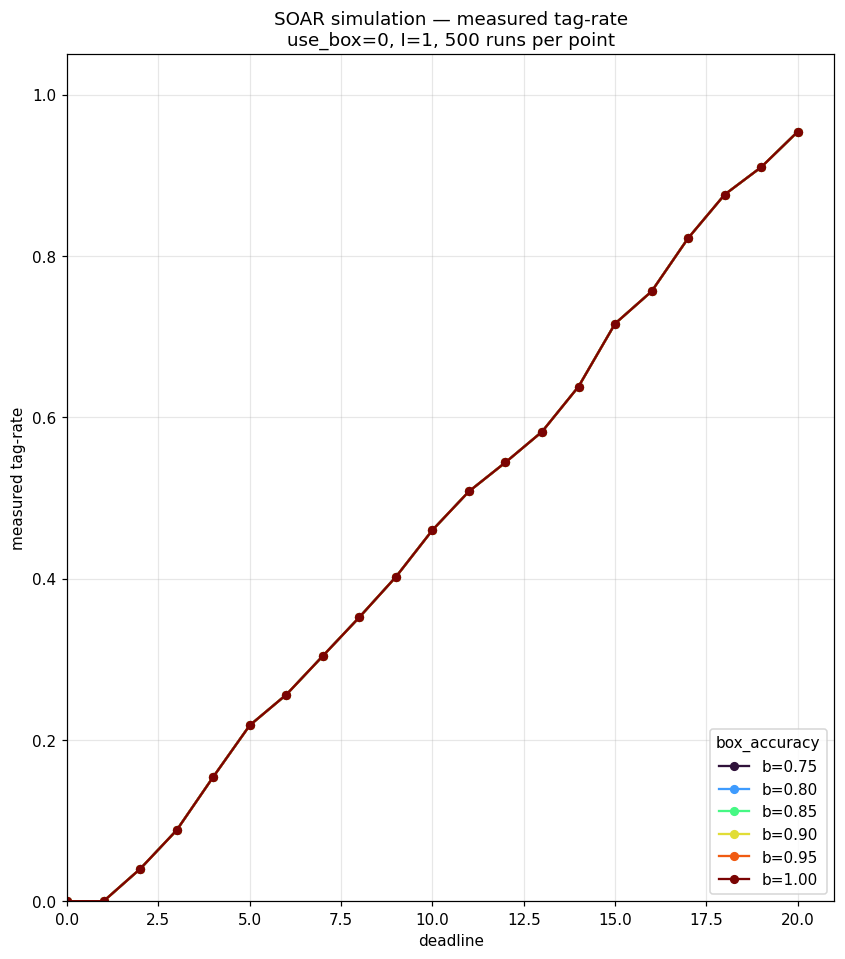

Data behind this chart, as committed beside it:
box_accuracy, deadline, inspection_time, use_box, runs, soar_rate
0.75, 0, 1, 0, 500, 0.00000
0.75, 1, 1, 0, 500, 0.00000
0.75, 2, 1, 0, 500, 0.04000
0.75, 3, 1, 0, 500, 0.08800
0.75, 4, 1, 0, 500, 0.154
0.75, 5, 1, 0, 500, 0.218
0.75, 6, 1, 0, 500, 0.256
0.75, 7, 1, 0, 500, 0.304
0.75, 8, 1, 0, 500, 0.352
0.75, 9, 1, 0, 500, 0.402
0.75, 10, 1, 0, 500, 0.46
0.75, 11, 1, 0, 500, 0.508
0.75, 12, 1, 0, 500, 0.544
0.75, 13, 1, 0, 500, 0.582
0.75, 14, 1, 0, 500, 0.638
0.75, 15, 1, 0, 500, 0.716
0.75, 16, 1, 0, 500, 0.756
0.75, 17, 1, 0, 500, 0.822
0.75, 18, 1, 0, 500, 0.876
0.75, 19, 1, 0, 500, 0.91
0.75, 20, 1, 0, 500, 0.954
0.8, 0, 1, 0, 500, 0.00000
0.8, 1, 1, 0, 500, 0.00000
0.8, 2, 1, 0, 500, 0.04000
0.8, 3, 1, 0, 500, 0.08800
0.8, 4, 1, 0, 500, 0.154
0.8, 5, 1, 0, 500, 0.218
0.8, 6, 1, 0, 500, 0.256
0.8, 7, 1, 0, 500, 0.304
0.8, 8, 1, 0, 500, 0.352
0.8, 9, 1, 0, 500, 0.402
0.8, 10, 1, 0, 500, 0.46
0.8, 11, 1, 0, 500, 0.508
0.8, 12, 1, 0, 500, 0.544
0.8, 13, 1, 0, 500, 0.582
0.8, 14, 1, 0, 500, 0.638
0.8, 15, 1, 0, 500, 0.716
0.8, 16, 1, 0, 500, 0.756
0.8, 17, 1, 0, 500, 0.822
0.8, 18, 1, 0, 500, 0.876
0.8, 19, 1, 0, 500, 0.91
0.8, 20, 1, 0, 500, 0.954
0.85, 0, 1, 0, 500, 0.00000
0.85, 1, 1, 0, 500, 0.00000
0.85, 2, 1, 0, 500, 0.04000
0.85, 3, 1, 0, 500, 0.08800
0.85, 4, 1, 0, 500, 0.154
0.85, 5, 1, 0, 500, 0.218
0.85, 6, 1, 0, 500, 0.256
0.85, 7, 1, 0, 500, 0.304
0.85, 8, 1, 0, 500, 0.352
0.85, 9, 1, 0, 500, 0.402
0.85, 10, 1, 0, 500, 0.46
0.85, 11, 1, 0, 500, 0.508
0.85, 12, 1, 0, 500, 0.544
0.85, 13, 1, 0, 500, 0.582
0.85, 14, 1, 0, 500, 0.638
0.85, 15, 1, 0, 500, 0.716
0.85, 16, 1, 0, 500, 0.756
0.85, 17, 1, 0, 500, 0.822
... 66 more rows
